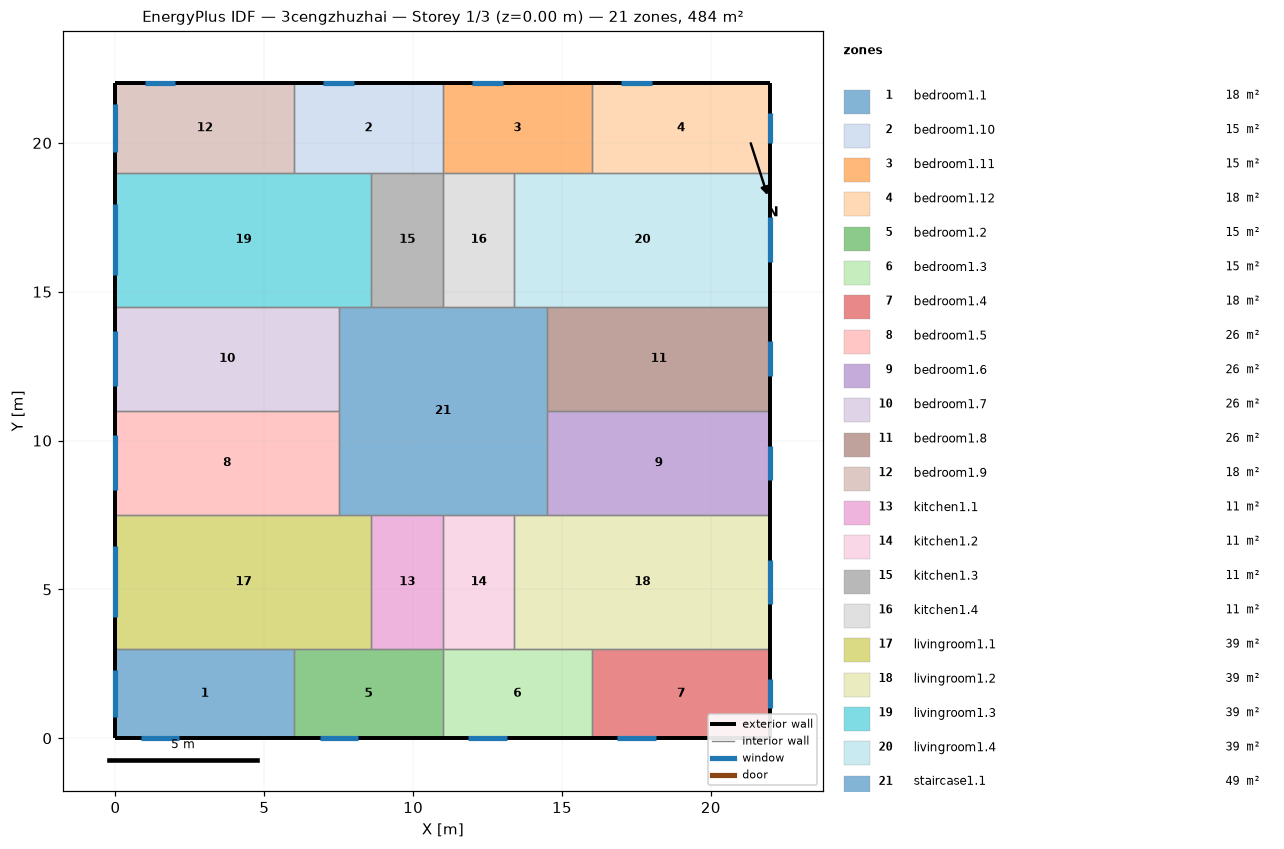
=== STOREY PLAN SPEC (per zone: floor XY polygon, exterior-wall plan segments, windows/doors) ===
zone 1: bedroom1.1  (18.0 m²)
  floor: (6.00, 3.00) (6.00, 0.00) (0.00, 0.00) (0.00, 3.00)
  exterior wall: (0.00, 3.00) – (0.00, 0.00)  [3.0 m]
    window: (0.00, 2.29) – (0.00, 0.71)  [2.4 m²]
  exterior wall: (0.00, 0.00) – (6.00, 0.00)  [6.0 m]
    window: (0.86, 0.00) – (2.14, 0.00)  [1.9 m²]
  interior walls: 2
zone 2: bedroom1.10  (15.0 m²)
  floor: (11.00, 22.00) (11.00, 19.00) (6.00, 19.00) (6.00, 22.00)
  exterior wall: (11.00, 22.00) – (6.00, 22.00)  [5.0 m]
    window: (8.01, 22.00) – (6.99, 22.00)  [1.5 m²]
  interior walls: 4
zone 3: bedroom1.11  (15.0 m²)
  floor: (16.00, 22.00) (16.00, 19.00) (11.00, 19.00) (11.00, 22.00)
  exterior wall: (16.00, 22.00) – (11.00, 22.00)  [5.0 m]
    window: (13.01, 22.00) – (11.99, 22.00)  [1.5 m²]
  interior walls: 4
zone 4: bedroom1.12  (18.0 m²)
  floor: (22.00, 22.00) (22.00, 19.00) (16.00, 19.00) (16.00, 22.00)
  exterior wall: (22.00, 19.00) – (22.00, 22.00)  [3.0 m]
    window: (22.00, 20.00) – (22.00, 21.00)  [1.5 m²]
  exterior wall: (22.00, 22.00) – (16.00, 22.00)  [6.0 m]
    window: (18.01, 22.00) – (16.99, 22.00)  [1.5 m²]
  interior walls: 2
zone 5: bedroom1.2  (15.0 m²)
  floor: (11.00, 3.00) (11.00, 0.00) (6.00, 0.00) (6.00, 3.00)
  exterior wall: (6.00, 0.00) – (11.00, 0.00)  [5.0 m]
    window: (6.86, 0.00) – (8.14, 0.00)  [1.9 m²]
  interior walls: 4
zone 6: bedroom1.3  (15.0 m²)
  floor: (16.00, 3.00) (16.00, 0.00) (11.00, 0.00) (11.00, 3.00)
  exterior wall: (11.00, 0.00) – (16.00, 0.00)  [5.0 m]
    window: (11.86, 0.00) – (13.14, 0.00)  [1.9 m²]
  interior walls: 4
zone 7: bedroom1.4  (18.0 m²)
  floor: (22.00, 3.00) (22.00, 0.00) (16.00, 0.00) (16.00, 3.00)
  exterior wall: (16.00, 0.00) – (22.00, 0.00)  [6.0 m]
    window: (16.86, 0.00) – (18.14, 0.00)  [1.9 m²]
  exterior wall: (22.00, 0.00) – (22.00, 3.00)  [3.0 m]
    window: (22.00, 1.00) – (22.00, 2.00)  [1.5 m²]
  interior walls: 2
zone 8: bedroom1.5  (26.2 m²)
  floor: (7.50, 11.00) (7.50, 7.50) (0.00, 7.50) (0.00, 11.00)
  exterior wall: (0.00, 11.00) – (0.00, 7.50)  [3.5 m]
    window: (0.00, 10.18) – (0.00, 8.32)  [2.8 m²]
  interior walls: 3
zone 9: bedroom1.6  (26.2 m²)
  floor: (22.00, 11.00) (22.00, 7.50) (14.50, 7.50) (14.50, 11.00)
  exterior wall: (22.00, 7.50) – (22.00, 11.00)  [3.5 m]
    window: (22.00, 8.67) – (22.00, 9.83)  [1.8 m²]
  interior walls: 3
zone 10: bedroom1.7  (26.2 m²)
  floor: (7.50, 14.50) (7.50, 11.00) (0.00, 11.00) (0.00, 14.50)
  exterior wall: (0.00, 14.50) – (0.00, 11.00)  [3.5 m]
    window: (0.00, 13.68) – (0.00, 11.82)  [2.8 m²]
  interior walls: 3
zone 11: bedroom1.8  (26.2 m²)
  floor: (22.00, 14.50) (22.00, 11.00) (14.50, 11.00) (14.50, 14.50)
  exterior wall: (22.00, 11.00) – (22.00, 14.50)  [3.5 m]
    window: (22.00, 12.17) – (22.00, 13.33)  [1.8 m²]
  interior walls: 3
zone 12: bedroom1.9  (18.0 m²)
  floor: (6.00, 22.00) (6.00, 19.00) (0.00, 19.00) (0.00, 22.00)
  exterior wall: (0.00, 22.00) – (0.00, 19.00)  [3.0 m]
    window: (0.00, 21.29) – (0.00, 19.71)  [2.4 m²]
  exterior wall: (6.00, 22.00) – (0.00, 22.00)  [6.0 m]
    window: (2.01, 22.00) – (0.99, 22.00)  [1.5 m²]
  interior walls: 2
zone 13: kitchen1.1  (10.8 m²)
  floor: (11.00, 7.50) (11.00, 3.00) (8.60, 3.00) (8.60, 7.50)
  interior walls: 4
zone 14: kitchen1.2  (10.8 m²)
  floor: (13.40, 7.50) (13.40, 3.00) (11.00, 3.00) (11.00, 7.50)
  interior walls: 4
zone 15: kitchen1.3  (10.8 m²)
  floor: (11.00, 19.00) (11.00, 14.50) (8.60, 14.50) (8.60, 19.00)
  interior walls: 4
zone 16: kitchen1.4  (10.8 m²)
  floor: (13.40, 19.00) (13.40, 14.50) (11.00, 14.50) (11.00, 19.00)
  interior walls: 4
zone 17: livingroom1.1  (38.7 m²)
  floor: (8.60, 7.50) (8.60, 3.00) (0.00, 3.00) (0.00, 7.50)
  exterior wall: (0.00, 7.50) – (0.00, 3.00)  [4.5 m]
    window: (0.00, 6.44) – (0.00, 4.06)  [3.6 m²]
  interior walls: 5
zone 18: livingroom1.2  (38.7 m²)
  floor: (22.00, 7.50) (22.00, 3.00) (13.40, 3.00) (13.40, 7.50)
  exterior wall: (22.00, 3.00) – (22.00, 7.50)  [4.5 m]
    window: (22.00, 4.50) – (22.00, 6.00)  [2.3 m²]
  interior walls: 5
zone 19: livingroom1.3  (38.7 m²)
  floor: (8.60, 19.00) (8.60, 14.50) (0.00, 14.50) (0.00, 19.00)
  exterior wall: (0.00, 19.00) – (0.00, 14.50)  [4.5 m]
    window: (0.00, 17.94) – (0.00, 15.56)  [3.6 m²]
  interior walls: 5
zone 20: livingroom1.4  (38.7 m²)
  floor: (22.00, 19.00) (22.00, 14.50) (13.40, 14.50) (13.40, 19.00)
  exterior wall: (22.00, 14.50) – (22.00, 19.00)  [4.5 m]
    window: (22.00, 16.00) – (22.00, 17.50)  [2.3 m²]
  interior walls: 5
zone 21: staircase1.1  (49.0 m²)
  floor: (14.50, 14.50) (14.50, 7.50) (7.50, 7.50) (7.50, 14.50)
  interior walls: 12

=== DERIVED (storey summary) ===
Building: 3cengzhuzhai
Storey: 1 of 3  (floor level z = 0.00 m)
Storey gross floor area: 484.0 m²
Zones on this storey: 21
  - bedroom1.1: floor 18.0 m²; exterior wall 9.0 m (27.0 m²); 2 window(s) 4.3 m²; WWR 16.0%
  - bedroom1.10: floor 15.0 m²; exterior wall 5.0 m (15.0 m²); 1 window(s) 1.5 m²; WWR 10.2%
  - bedroom1.11: floor 15.0 m²; exterior wall 5.0 m (15.0 m²); 1 window(s) 1.5 m²; WWR 10.2%
  - bedroom1.12: floor 18.0 m²; exterior wall 9.0 m (27.0 m²); 2 window(s) 3.0 m²; WWR 11.3%
  - bedroom1.2: floor 15.0 m²; exterior wall 5.0 m (15.0 m²); 1 window(s) 1.9 m²; WWR 12.9%
  - bedroom1.3: floor 15.0 m²; exterior wall 5.0 m (15.0 m²); 1 window(s) 1.9 m²; WWR 12.9%
  - bedroom1.4: floor 18.0 m²; exterior wall 9.0 m (27.0 m²); 2 window(s) 3.4 m²; WWR 12.7%
  - bedroom1.5: floor 26.2 m²; exterior wall 3.5 m (10.5 m²); 1 window(s) 2.8 m²; WWR 26.5%
  - bedroom1.6: floor 26.2 m²; exterior wall 3.5 m (10.5 m²); 1 window(s) 1.8 m²; WWR 16.7%
  - bedroom1.7: floor 26.2 m²; exterior wall 3.5 m (10.5 m²); 1 window(s) 2.8 m²; WWR 26.5%
  - bedroom1.8: floor 26.2 m²; exterior wall 3.5 m (10.5 m²); 1 window(s) 1.8 m²; WWR 16.7%
  - bedroom1.9: floor 18.0 m²; exterior wall 9.0 m (27.0 m²); 2 window(s) 3.9 m²; WWR 14.5%
  - kitchen1.1: floor 10.8 m²
  - kitchen1.2: floor 10.8 m²
  - kitchen1.3: floor 10.8 m²
  - kitchen1.4: floor 10.8 m²
  - livingroom1.1: floor 38.7 m²; exterior wall 4.5 m (13.5 m²); 1 window(s) 3.6 m²; WWR 26.5%
  - livingroom1.2: floor 38.7 m²; exterior wall 4.5 m (13.5 m²); 1 window(s) 2.3 m²; WWR 16.7%
  - livingroom1.3: floor 38.7 m²; exterior wall 4.5 m (13.5 m²); 1 window(s) 3.6 m²; WWR 26.5%
  - livingroom1.4: floor 38.7 m²; exterior wall 4.5 m (13.5 m²); 1 window(s) 2.3 m²; WWR 16.7%
  - staircase1.1: floor 49.0 m²
Zone adjacency (shared interzone walls):
  - bedroom1.1 ↔ bedroom1.2
  - bedroom1.1 ↔ livingroom1.1
  - bedroom1.10 ↔ bedroom1.11
  - bedroom1.10 ↔ bedroom1.9
  - bedroom1.10 ↔ kitchen1.3
  - bedroom1.10 ↔ livingroom1.3
  - bedroom1.11 ↔ bedroom1.12
  - bedroom1.11 ↔ kitchen1.4
  - bedroom1.11 ↔ livingroom1.4
  - bedroom1.12 ↔ livingroom1.4
  - bedroom1.2 ↔ bedroom1.3
  - bedroom1.2 ↔ kitchen1.1
  - bedroom1.2 ↔ livingroom1.1
  - bedroom1.3 ↔ bedroom1.4
  - bedroom1.3 ↔ kitchen1.2
  - bedroom1.3 ↔ livingroom1.2
  - bedroom1.4 ↔ livingroom1.2
  - bedroom1.5 ↔ bedroom1.7
  - bedroom1.5 ↔ livingroom1.1
  - bedroom1.5 ↔ staircase1.1
  - bedroom1.6 ↔ bedroom1.8
  - bedroom1.6 ↔ livingroom1.2
  - bedroom1.6 ↔ staircase1.1
  - bedroom1.7 ↔ livingroom1.3
  - bedroom1.7 ↔ staircase1.1
  - bedroom1.8 ↔ livingroom1.4
  - bedroom1.8 ↔ staircase1.1
  - bedroom1.9 ↔ livingroom1.3
  - kitchen1.1 ↔ kitchen1.2
  - kitchen1.1 ↔ livingroom1.1
  - kitchen1.1 ↔ staircase1.1
  - kitchen1.2 ↔ livingroom1.2
  - kitchen1.2 ↔ staircase1.1
  - kitchen1.3 ↔ kitchen1.4
  - kitchen1.3 ↔ livingroom1.3
  - kitchen1.3 ↔ staircase1.1
  - kitchen1.4 ↔ livingroom1.4
  - kitchen1.4 ↔ staircase1.1
  - livingroom1.1 ↔ staircase1.1
  - livingroom1.2 ↔ staircase1.1
  - livingroom1.3 ↔ staircase1.1
  - livingroom1.4 ↔ staircase1.1